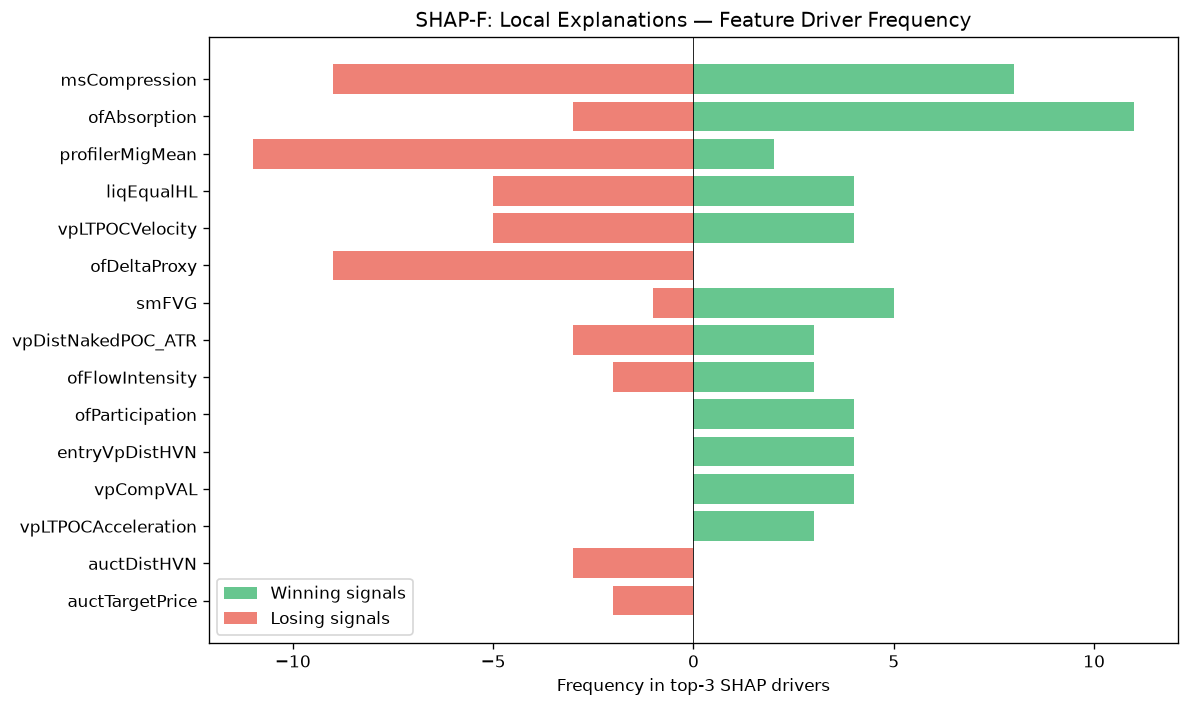

The data file committed next to this chart (first rows):
feature, win_top3_freq, lose_top3_freq, total_top3_freq, win_bias
msCompression, 8, 9, 17, 0.4706
ofAbsorption, 11, 3, 14, 0.7857
profilerMigMean, 2, 11, 13, 0.1538
liqEqualHL, 4, 5, 9, 0.4444
vpLTPOCVelocity, 4, 5, 9, 0.4444
ofDeltaProxy, 0, 9, 9, 0.0
smFVG, 5, 1, 6, 0.8333
vpDistNakedPOC_ATR, 3, 3, 6, 0.5
ofFlowIntensity, 3, 2, 5, 0.6
ofParticipation, 4, 0, 4, 1
entryVpDistHVN, 4, 0, 4, 1
vpCompVAL, 4, 0, 4, 1
vpLTPOCAcceleration, 3, 0, 3, 1
auctDistHVN, 0, 3, 3, 0.0
auctTargetPrice, 0, 2, 2, 0.0
vpCompPOC, 0, 2, 2, 0.0
vpMigrationScore, 2, 0, 2, 1
entryPrice, 0, 2, 2, 0.0
auctTargetProb, 0, 2, 2, 0.0
ofContext, 2, 0, 2, 1
auctTradeQuality, 0, 1, 1, 0.0
vpLTAcceptanceAtPrice, 1, 0, 1, 1
